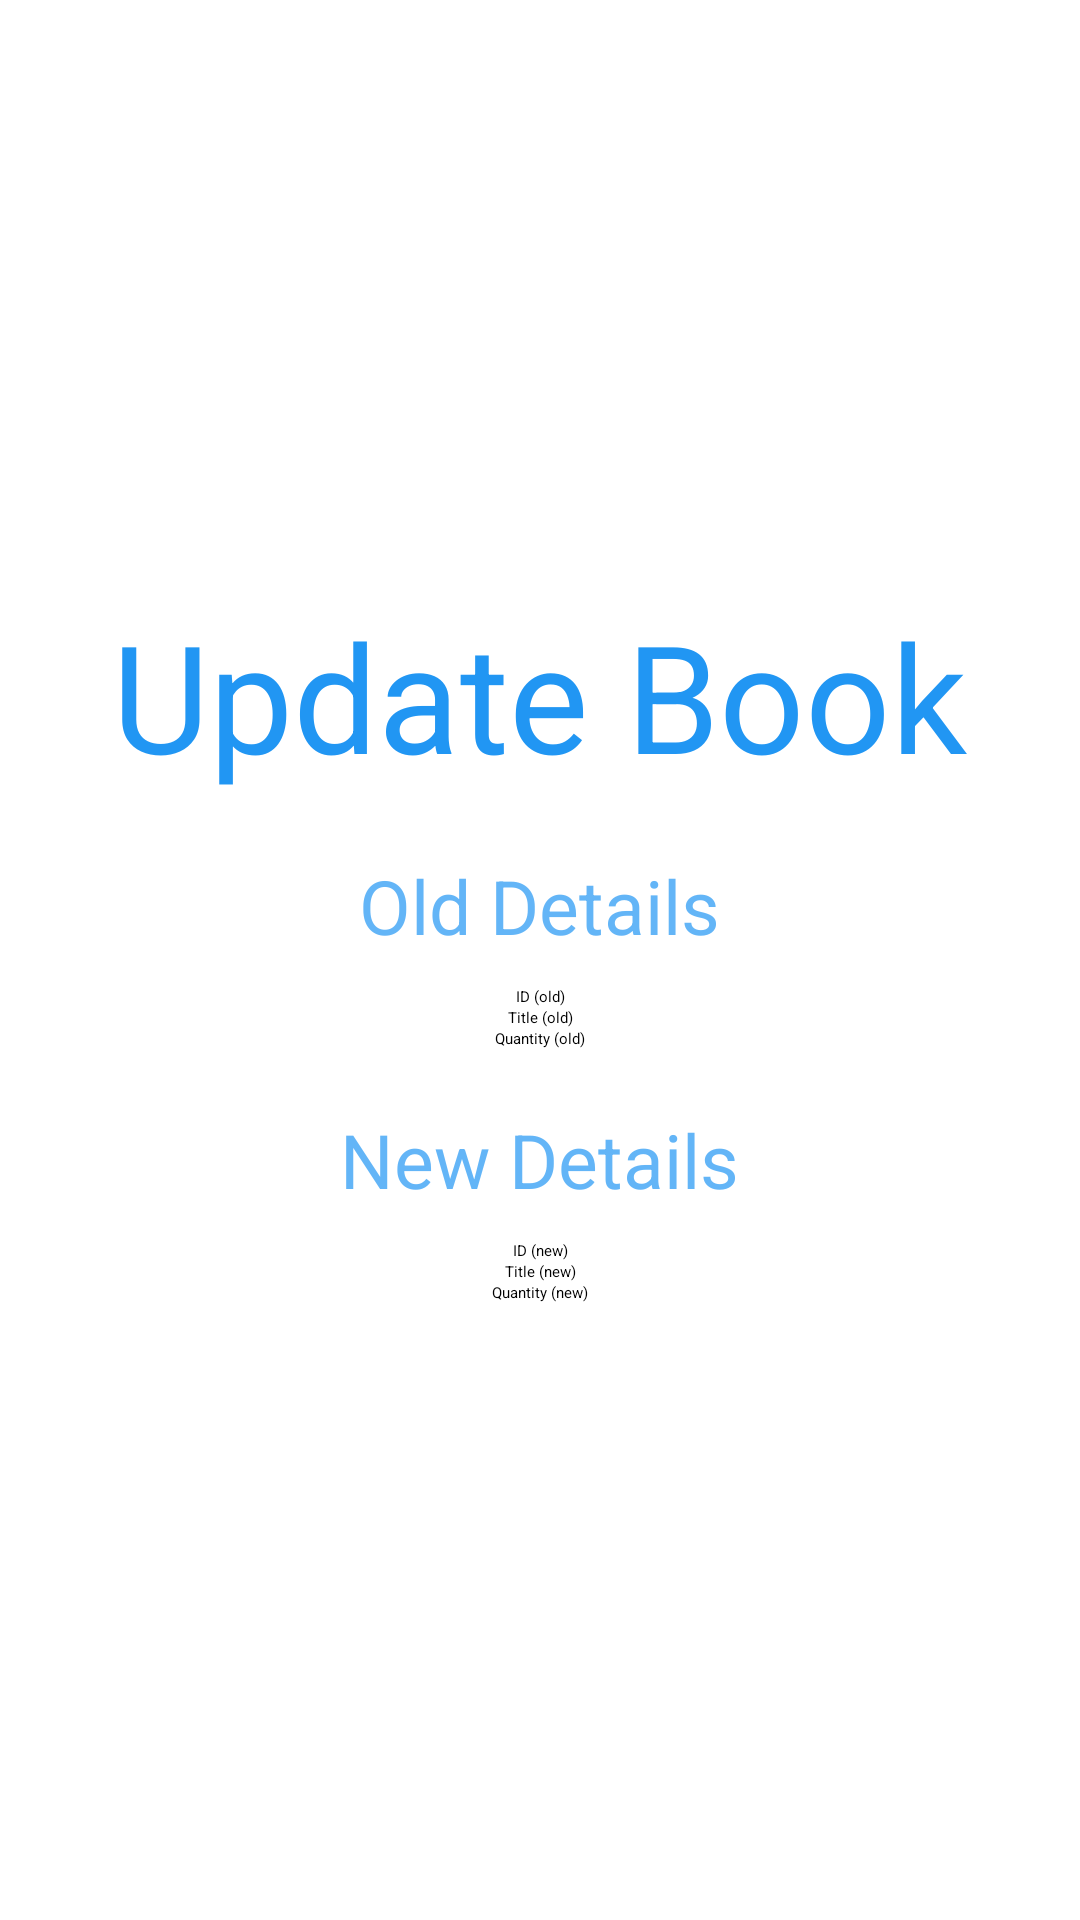

Here is an Android app screen rendered from its layout file. Give the layout XML and the strings, colors and styles it references.
<!-- AndroidManifest.xml: application theme Theme.Libib -->
<!-- res/layout/activity_update_book.xml -->
<?xml version="1.0" encoding="utf-8"?>
<LinearLayout xmlns:android="http://schemas.android.com/apk/res/android"
	xmlns:app="http://schemas.android.com/apk/res-auto"
	xmlns:tools="http://schemas.android.com/tools"
	android:layout_width="match_parent"
	android:layout_height="match_parent"
	tools:context=".UpdateBookActivity"
	android:orientation="vertical"
	android:gravity="center"
	android:layout_gravity="center"
	android:layout_marginHorizontal="50dp">

	<TextView
		android:layout_width="wrap_content"
		android:layout_height="wrap_content"
		android:text="Update Book"
		android:textColor="@color/blue"
		android:textSize="50dp"/>

	<TextView
		android:layout_width="wrap_content"
		android:layout_height="wrap_content"
		android:text="Old Details"
		android:textColor="@color/blue7"
		android:textSize="25dp"
		android:layout_marginTop="20dp"
		android:layout_marginBottom="10dp"/>

	<EditText
		android:id="@+id/oldid"
		android:layout_width="match_parent"
		android:layout_height="wrap_content"
		android:hint="ID (old)"
		android:gravity="center"
		android:inputType="number"/>

	<EditText
		android:id="@+id/oldtitle"
		android:layout_width="match_parent"
		android:layout_height="wrap_content"
		android:hint="Title (old)"
		android:gravity="center"
		android:inputType="text"/>

	<EditText
		android:id="@+id/oldquantity"
		android:layout_width="match_parent"
		android:layout_height="wrap_content"
		android:hint="Quantity (old)"
		android:gravity="center"
		android:inputType="number"/>

	<TextView
		android:layout_width="wrap_content"
		android:layout_height="wrap_content"
		android:text="New Details"
		android:textColor="@color/blue7"
		android:textSize="25dp"
		android:layout_marginTop="20dp"
		android:layout_marginBottom="10dp"/>

	<EditText
		android:id="@+id/newid"
		android:layout_width="match_parent"
		android:layout_height="wrap_content"
		android:hint="ID (new)"
		android:gravity="center"
		android:inputType="number"/>

	<EditText
		android:id="@+id/newtitle"
		android:layout_width="match_parent"
		android:layout_height="wrap_content"
		android:hint="Title (new)"
		android:gravity="center"
		android:inputType="text"/>

	<EditText
		android:id="@+id/newquantity"
		android:layout_width="match_parent"
		android:layout_height="wrap_content"
		android:hint="Quantity (new)"
		android:gravity="center"
		android:inputType="number"/>

	<Button
		android:layout_width="match_parent"
		android:layout_height="wrap_content"
		android:textColor="@color/white"
		android:backgroundTint="@color/blue7"
		android:text="Update"
		android:onClick="updatebook"/>



</LinearLayout>
<!-- resources referenced by this layout -->
<resources>
  <color name="blue">#2196F3</color>
  <color name="blue7">#B32196F3</color>
  <color name="white">#FFFFFFFF</color>
  <style name="Theme.Libib" parent="Theme.MaterialComponents.DayNight.NoActionBar">
          
          <item name="colorPrimary">@color/white</item>
          <item name="colorPrimaryVariant">@color/black</item>
          <item name="colorOnPrimary">@color/black</item>
          
          <item name="colorSecondary">@color/blue</item>
          <item name="colorSecondaryVariant">@color/blue5</item>
          <item name="colorOnSecondary">@color/black</item>
          
          <item name="android:windowDrawsSystemBarBackgrounds">true</item>
          <item name="android:statusBarColor">@android:color/transparent</item>
          <item name="android:windowTranslucentStatus">true</item>
          
      </style>
  <color name="black">#FF000000</color>
  <color name="blue5">#802196F3</color>
</resources>
